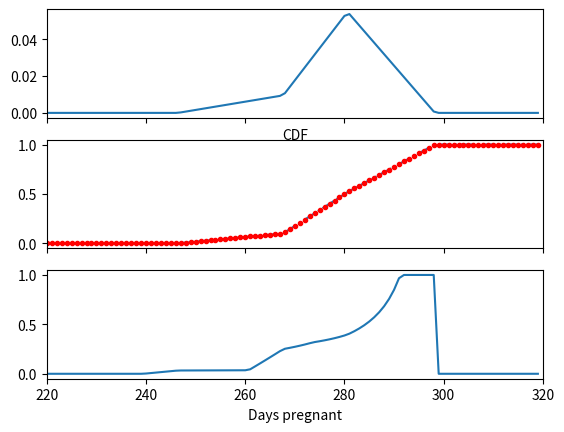

The script that saved this image:
import numpy as np
import matplotlib.pyplot as plt


# [redacted]
# [redacted]
#
# Notes -- excludes:
#  - pre-term deliveries
#  - multiples
graphData = np.array([
    [-1000, 0],
    [25.5, 0],
    [46,8.2],
    [58.5,47.2],
    [75.5,0],
    [100000, 0]
    ])

#convert to days, and N:
graphData[:,0] = 220 + 80/77.2*graphData[:,0] #days
graphData[:,1] = 60/59*graphData[:,1]

#normalization constant for the approximation
# paper has N=865 pregnancies, we'll treat this as close enough.
graphData[:,1] /= 876.2624073881558175438


def pdf(d):
    for i in range(graphData.shape[0] -1):
        if d < graphData[i+1,0]:
            break
        
    x0 = graphData[i,0]
    x1 = graphData[i+1,0]
    y0 = graphData[i,1]
    y1 = graphData[i+1,1]
    return y0 + (d-x0)/(x1-x0)*(y1-y0)

days = np.arange(220, 320)
fig, ax = plt.subplots(3,1, sharex=True)
ax[0].plot(days, [pdf(d) for d in days])
ax[0].set_xlabel('PDF')
# this looks similar enough to Fig 1, will take

#normalization constant (lazy Riemann sum):
yvals = np.array([pdf(d) for d in days])
print(np.sum(yvals))

# compute the mean and standard deviation (I'm lazy, so do this numerically)
mean = np.sum(np.array([d*pdf(d) for d in days]))
print(mean) #get 279.36 days, close enough to the given 280.6
std = np.sqrt(np.sum(np.array([(d-mean)**2*pdf(d) for d in days])))
print(std) #get 9.0 days, they give 9.7; I guess this is OK. 

#compute the cumulative distribution function, and center it at zero
cdf_data = np.zeros_like(graphData)
cdf_data[:,0] = graphData[:,0]
cdf_data[0,1] = 0
for i in range(cdf_data.shape[0]-1):
    #height--
    cdf_data[i+1, 1] = cdf_data[i, 1] + 0.5*(graphData[i+1,0]-graphData[i,0])*(graphData[i+1,1]+graphData[i,1])

print(cdf_data)
ax[1].plot(cdf_data[:,0], cdf_data[:,1], '-.')
ax[0].set_xlabel('CDF')
ax[1].set_xlim([220,320])

def getCDF(daysPreg):
    if(daysPreg < cdf_data[0][0]):
        return 0.0
    #we'll need to look up --
    i = 1
    while True:
        if i >= cdf_data.shape[0]:
            return 1
        
        if cdf_data[i][0] > daysPreg:
            break
        i += 1
        
        
    x0 = cdf_data[i-1][0]
    x1 = cdf_data[i][0]
    y0 = cdf_data[i-1][1]
    y1 = cdf_data[i][1]
    return y0 + (daysPreg-x0)/(x1-x0)*(y1-y0)


    
ax[1].plot(days, [getCDF(d) for d in days], 'r.')

def getProbSL7d(daysPregnant):
    cdf_val_in1Wk = getCDF(daysPregnant+7)
    cdf_val_today = getCDF(daysPregnant)
    #bayes' rule
    if(cdf_val_today >= 1):
        #avoid divide by zero
        r = 1;
    else:
        r = (cdf_val_in1Wk-cdf_val_today)/(1-cdf_val_today);

    r *= 100;
    if(r < 0.01):
        r = 0.01;
    
    return r/100

     
    

ax[2].plot(days, [getProbSL7d(d) for d in days])

ax[-1].set_xlabel('Days pregnant')
plt.show()

#print for copying to mc file:
for i in range(cdf_data.shape[0]):
    print("  [{0}, {1}],".format(cdf_data[i,0], cdf_data[i,1]))
